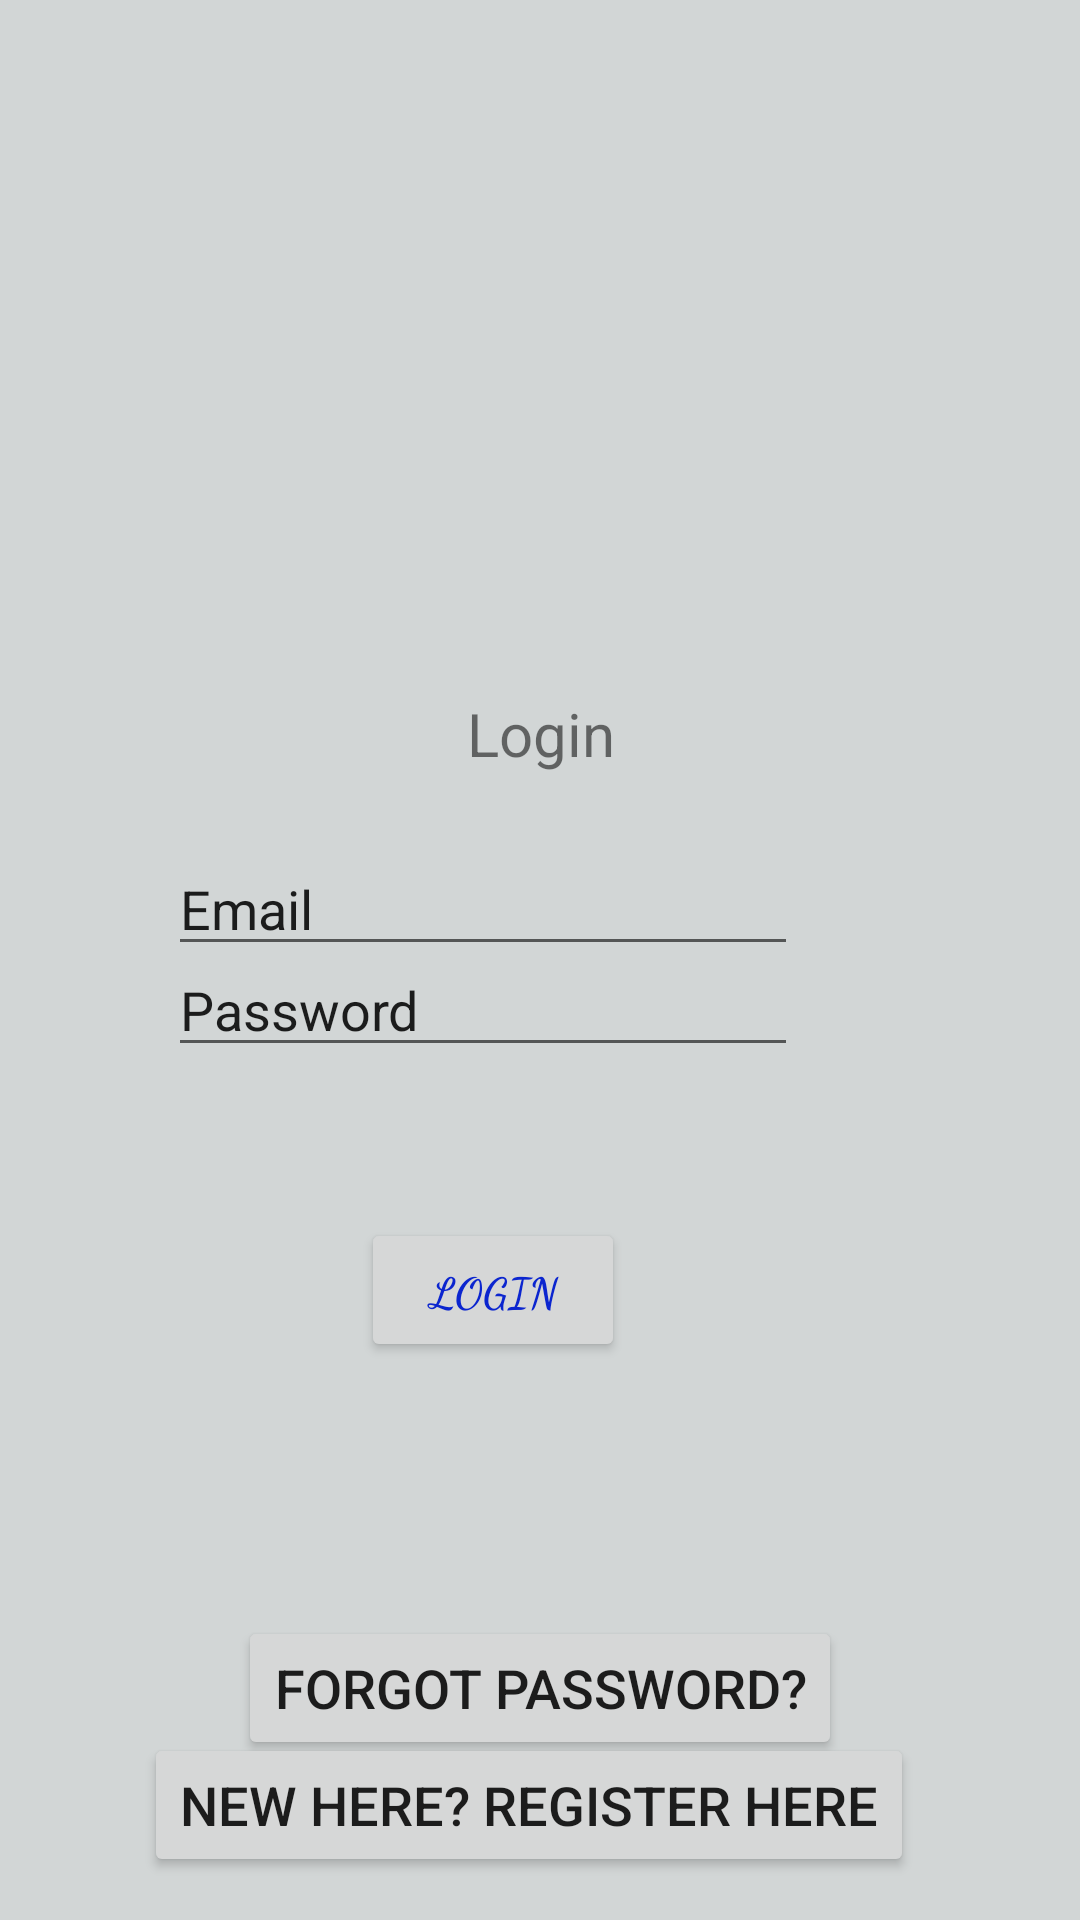

Produce the Android XML layout that renders to this screen, including the resource entries it uses.
<!-- AndroidManifest.xml: application theme AppTheme -->
<!-- res/layout/activity_login.xml -->
<?xml version="1.0" encoding="utf-8"?>
<androidx.constraintlayout.widget.ConstraintLayout xmlns:android="http://schemas.android.com/apk/res/android"
    xmlns:app="http://schemas.android.com/apk/res-auto"
    xmlns:tools="http://schemas.android.com/tools"
    android:layout_width="match_parent"
    android:layout_height="match_parent"
    android:background="#D2D6D6"
    tools:context=".Login">


    <TextView
        android:id="@+id/textView"
        android:layout_width="190dp"
        android:layout_height="106dp"
        android:layout_marginStart="145dp"
        android:layout_marginTop="149dp"
        android:layout_marginEnd="140dp"
        android:layout_marginBottom="533dp"
        android:fontFamily="cursive"
        android:text="Ace It!"
        android:textColor="#FCF58904"
        android:textSize="70sp"
        android:textStyle="bold|italic"
        android:typeface="serif"
        app:layout_constraintBottom_toBottomOf="parent"
        app:layout_constraintEnd_toEndOf="parent"
        app:layout_constraintHorizontal_bias="0.468"
        app:layout_constraintStart_toStartOf="parent"
        app:layout_constraintTop_toTopOf="parent"
        app:layout_constraintVertical_bias="0.614" />

    <TextView
        android:id="@+id/textView2"
        android:layout_width="wrap_content"
        android:layout_height="wrap_content"
        android:text="Login"
        android:textSize="20sp"
        app:layout_constraintBottom_toBottomOf="parent"
        app:layout_constraintEnd_toEndOf="parent"
        app:layout_constraintHorizontal_bias="0.501"
        app:layout_constraintStart_toStartOf="parent"
        app:layout_constraintTop_toTopOf="parent"
        app:layout_constraintVertical_bias="0.377" />


    <EditText
        android:id="@+id/Email"
        android:layout_width="wrap_content"
        android:layout_height="wrap_content"
        android:ems="10"
        android:inputType="textEmailAddress"
        android:text="Email"
        app:layout_constraintBottom_toBottomOf="parent"
        app:layout_constraintEnd_toEndOf="parent"
        app:layout_constraintHorizontal_bias="0.373"
        app:layout_constraintStart_toStartOf="parent"
        app:layout_constraintTop_toTopOf="parent"
        app:layout_constraintVertical_bias="0.469" />

    <EditText
        android:id="@+id/Password"
        android:layout_width="wrap_content"
        android:layout_height="wrap_content"
        android:ems="10"
        android:inputType="textPersonName"
        android:text="Password"
        app:layout_constraintBottom_toBottomOf="parent"
        app:layout_constraintEnd_toEndOf="parent"
        app:layout_constraintHorizontal_bias="0.373"
        app:layout_constraintStart_toStartOf="parent"
        app:layout_constraintTop_toTopOf="parent"
        app:layout_constraintVertical_bias="0.525" />


    <Button
        android:id="@+id/LoginButton"
        android:layout_width="wrap_content"
        android:layout_height="wrap_content"
        android:fontFamily="cursive"
        android:text="Login"
        android:textAlignment="center"
        android:textColor="#FC0822CE"
        android:textStyle="bold"
        app:layout_constraintBottom_toBottomOf="parent"
        app:layout_constraintEnd_toEndOf="parent"
        app:layout_constraintHorizontal_bias="0.442"
        app:layout_constraintStart_toStartOf="parent"
        app:layout_constraintTop_toTopOf="parent"
        app:layout_constraintVertical_bias="0.686" />

    <Button
        android:id="@+id/ForgotPassword"
        android:layout_width="wrap_content"
        android:layout_height="wrap_content"
        android:text="Forgot Password?"
        android:textSize="18sp"
        app:layout_constraintBottom_toBottomOf="parent"
        app:layout_constraintEnd_toEndOf="parent"
        app:layout_constraintStart_toStartOf="parent"
        app:layout_constraintTop_toTopOf="parent"
        app:layout_constraintVertical_bias="0.90999997" />

    <Button
        android:id="@+id/createText"
        android:layout_width="wrap_content"
        android:layout_height="wrap_content"
        android:text="New Here? Register Here"
        android:textSize="18sp"
        app:layout_constraintBottom_toBottomOf="parent"
        app:layout_constraintEnd_toEndOf="parent"
        app:layout_constraintHorizontal_bias="0.465"
        app:layout_constraintStart_toStartOf="parent"
        app:layout_constraintTop_toTopOf="parent"
        app:layout_constraintVertical_bias="0.976" />

    <ProgressBar
        android:id="@+id/progressBar"
        style="?android:attr/progressBarStyle"
        android:layout_width="wrap_content"
        android:layout_height="wrap_content"
        android:visibility="invisible"
        app:layout_constraintBottom_toBottomOf="parent"
        app:layout_constraintEnd_toEndOf="parent"
        app:layout_constraintHorizontal_bias="0.426"
        app:layout_constraintStart_toStartOf="parent"
        app:layout_constraintTop_toTopOf="parent"
        app:layout_constraintVertical_bias="0.773" />

</androidx.constraintlayout.widget.ConstraintLayout>
<!-- resources referenced by this layout -->
<resources>
  <style name="AppTheme" parent="Theme.AppCompat.Light.NoActionBar">
          
          <item name="colorPrimary">@color/colorPrimary</item>
          <item name="colorPrimaryDark">@color/colorPrimaryDark</item>
          <item name="colorAccent">@color/colorAccent</item>
  
      </style>
  <color name="colorPrimary">#AEAFB3</color>
  <color name="colorPrimaryDark">#CDD5D4</color>
  <color name="colorAccent">#E6631E</color>
</resources>
